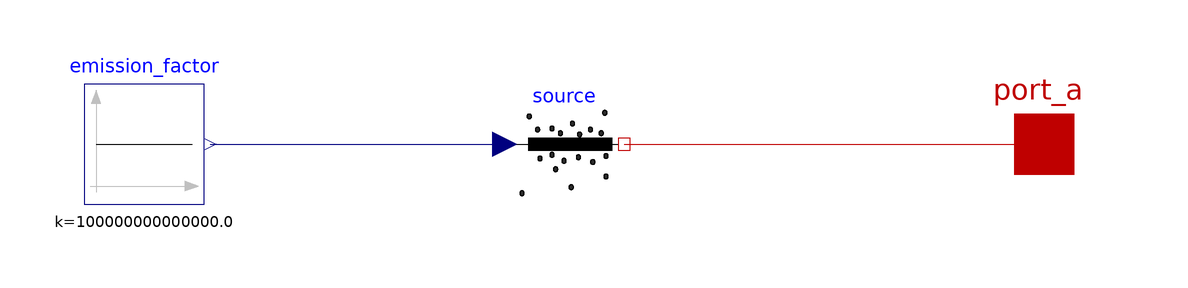

The Modelica model whose source follows is shown above as a component diagram (icons at their Placement, wires along their Line points).

model ConstantSource "Lumped thermal element transporting heat without storing it"
  parameter Real k "Constant emission factor (s-1)";
  Interfaces.NPort_a port_a annotation(
    Placement(visible = true, transformation(origin = {100, 0}, extent = {{-10, -10}, {10, 10}}, rotation = 0), iconTransformation(origin = {100, 0}, extent = {{-10, -10}, {10, 10}}, rotation = 0)));
  Modelica.Blocks.Sources.Constant emission_factor(k = 1e14) annotation(
    Placement(visible = true, transformation(origin = {-50, 0}, extent = {{-10, -10}, {10, 10}}, rotation = 0)));
  Sources.PrescribedParticleFlow source annotation(
    Placement(visible = true, transformation(origin = {20, 0}, extent = {{-10, -10}, {10, 10}}, rotation = 0)));
equation
  connect(source.port, port_a) annotation(
    Line(points = {{30, 0}, {100, 0}}, color = {191, 0, 0}));
  connect(emission_factor.y, source.P_flow) annotation(
    Line(points = {{-39, 0}, {10, 0}}, color = {0, 0, 127}));
  annotation(
    Icon(coordinateSystem(preserveAspectRatio = true, extent = {{-100, -100}, {100, 100}}), graphics = {Text(origin = {-4, 8}, lineColor = {0, 0, 255}, extent = {{-150, 120}, {150, 80}}, textString = "%name"), Text(origin = {0, -10}, extent = {{-150, -80}, {150, -110}}, textString = "k=%k"), Bitmap(origin = {-114, 54}, extent = {{0, 14}, {0, -14}}), Ellipse(origin = {-58, 46}, fillColor = {43, 43, 43}, fillPattern = FillPattern.Solid, extent = {{-4, 4}, {4, -4}}), Ellipse(origin = {-40, -24}, fillColor = {43, 43, 43}, fillPattern = FillPattern.Solid, extent = {{-4, 4}, {4, -4}}), Ellipse(origin = {0, -28}, fillColor = {43, 43, 43}, fillPattern = FillPattern.Solid, extent = {{-4, 4}, {4, -4}}), Ellipse(origin = {68, 52}, fillColor = {43, 43, 43}, fillPattern = FillPattern.Solid, extent = {{-4, 4}, {4, -4}}), Ellipse(origin = {-20, 26}, fillColor = {43, 43, 43}, fillPattern = FillPattern.Solid, extent = {{-4, 4}, {4, -4}}), Ellipse(origin = {48, -30}, fillColor = {43, 43, 43}, fillPattern = FillPattern.Solid, extent = {{-4, 4}, {4, -4}}), Ellipse(origin = {62, 18}, fillColor = {43, 43, 43}, fillPattern = FillPattern.Solid, extent = {{-4, 4}, {4, -4}}), Ellipse(origin = {24, -22}, fillColor = {43, 43, 43}, fillPattern = FillPattern.Solid, extent = {{-4, 4}, {4, -4}}), Ellipse(origin = {-44, 24}, fillColor = {43, 43, 43}, fillPattern = FillPattern.Solid, extent = {{-4, 4}, {4, -4}}), Ellipse(origin = {14, 34}, fillColor = {43, 43, 43}, fillPattern = FillPattern.Solid, extent = {{-4, 4}, {4, -4}}), Ellipse(origin = {-14, -42}, fillColor = {43, 43, 43}, fillPattern = FillPattern.Solid, extent = {{-4, 4}, {4, -4}}), Ellipse(origin = {12, -72}, fillColor = {43, 43, 43}, fillPattern = FillPattern.Solid, extent = {{-4, 4}, {4, -4}}), Ellipse(origin = {-20, -18}, fillColor = {43, 43, 43}, fillPattern = FillPattern.Solid, extent = {{-4, 4}, {4, -4}}), Ellipse(origin = {-70, -82}, fillColor = {43, 43, 43}, fillPattern = FillPattern.Solid, extent = {{-4, 4}, {4, -4}}), Ellipse(origin = {70, -54}, fillColor = {43, 43, 43}, fillPattern = FillPattern.Solid, extent = {{-4, 4}, {4, -4}}), Ellipse(origin = {70, -20}, fillColor = {43, 43, 43}, fillPattern = FillPattern.Solid, extent = {{-4, 4}, {4, -4}}), Ellipse(origin = {26, 16}, fillColor = {43, 43, 43}, fillPattern = FillPattern.Solid, extent = {{-4, 4}, {4, -4}}), Ellipse(origin = {-6, 18}, fillColor = {43, 43, 43}, fillPattern = FillPattern.Solid, extent = {{-4, 4}, {4, -4}}), Rectangle(origin = {10, 0}, fillPattern = FillPattern.Solid, extent = {{-70, 10}, {70, -10}}), Ellipse(origin = {44, 24}, fillColor = {43, 43, 43}, fillPattern = FillPattern.Solid, extent = {{-4, 4}, {4, -4}})}),
    Documentation(info = "<html>
<p>
This component embeds a standard constant source signal with a Prescribed Particle Flow source to facilitate its incorporation in systems with RoomX elements through port X.
</p>
</html>"));
end ConstantSource;